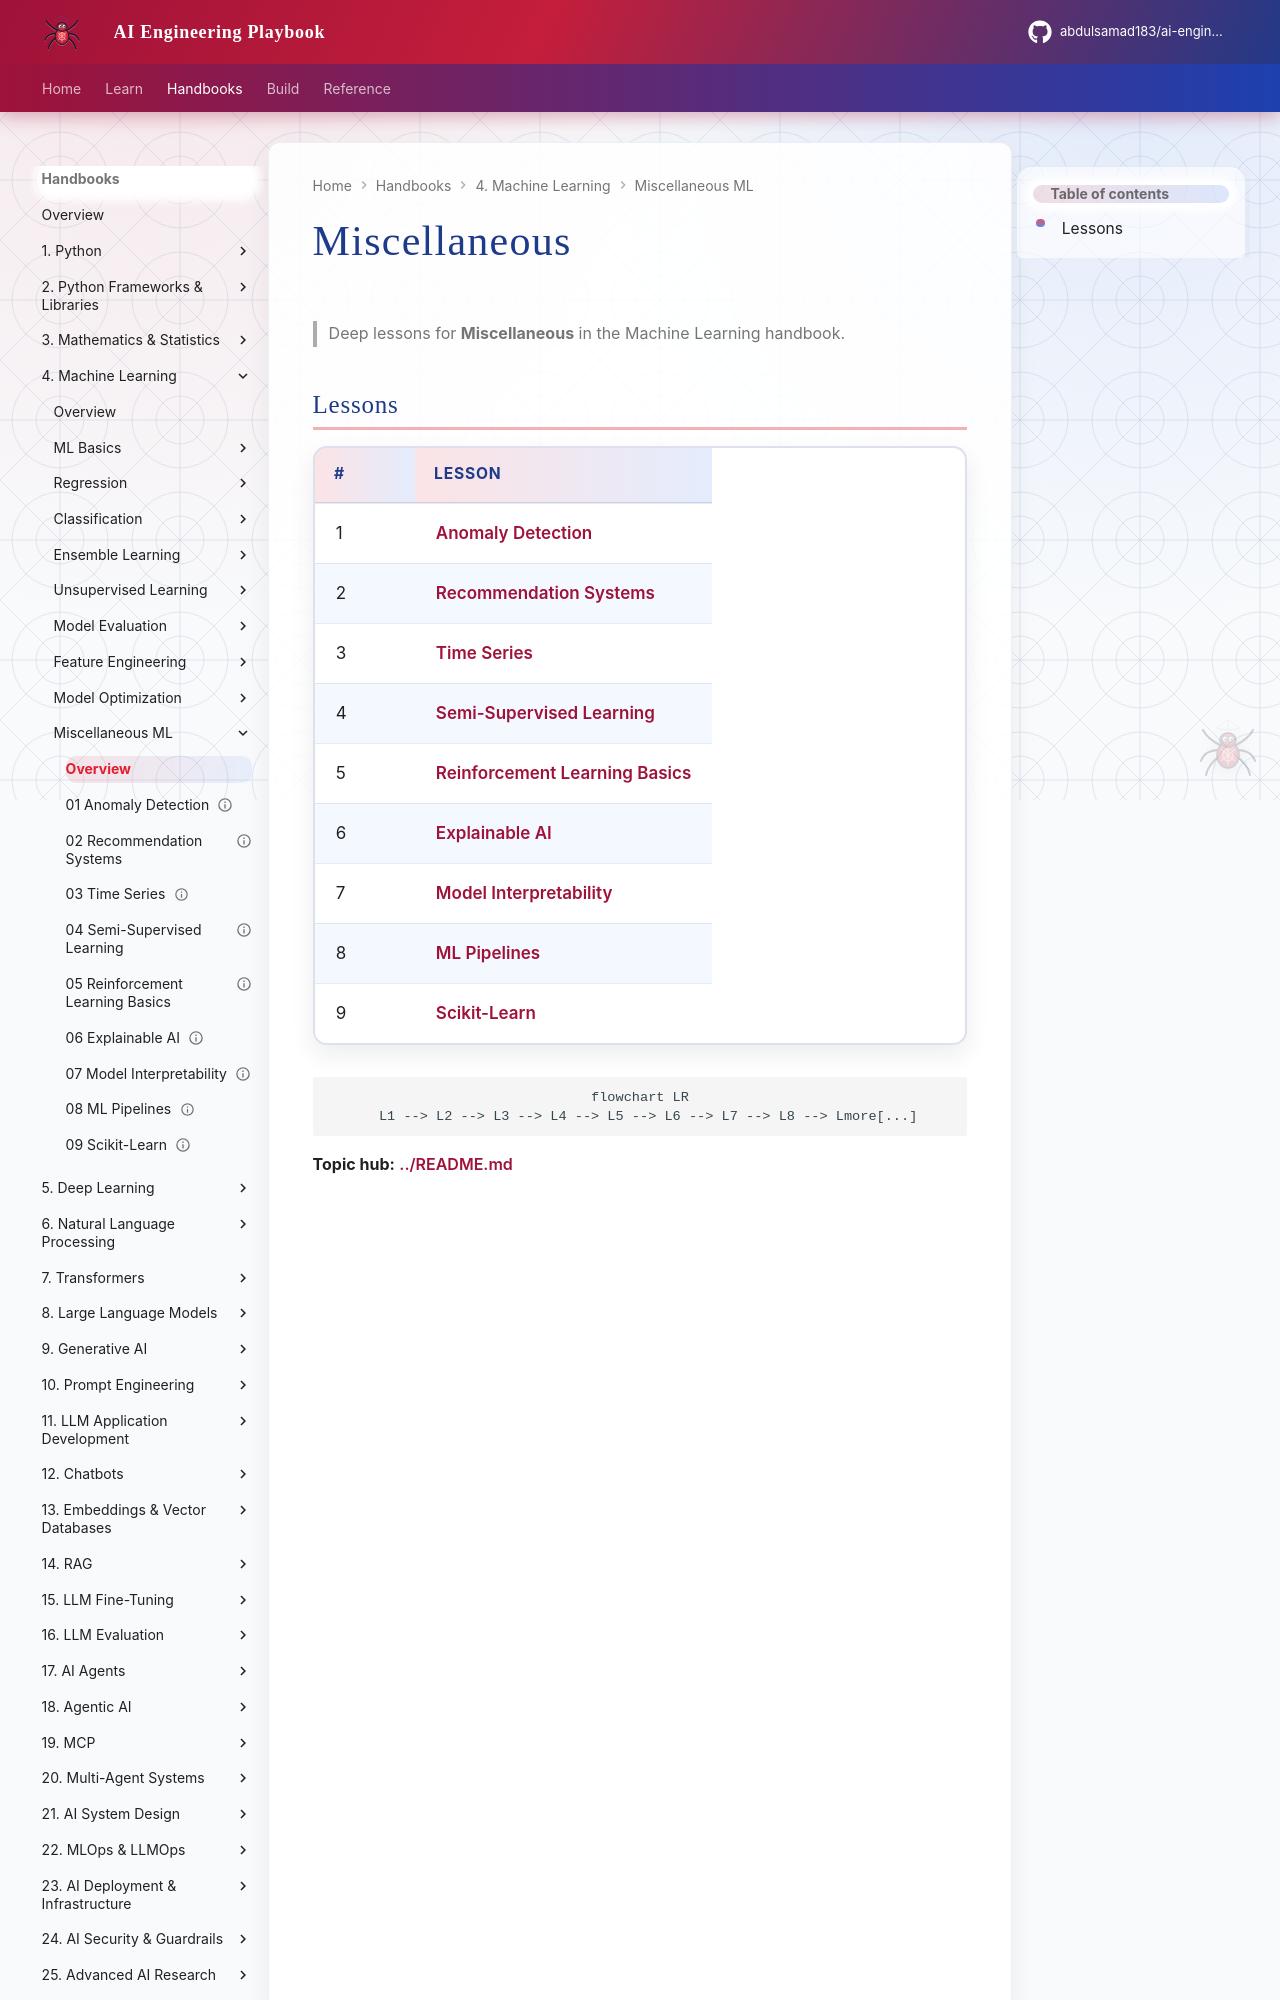

repository: abdulsamad183/ai-engineering-playbook · page: domains/machine-learning/miscellaneous/index.html · generator: mkdocs

# Miscellaneous

> Deep lessons for **Miscellaneous** in the Machine Learning handbook.

## Lessons

| # | Lesson |
|---|--------|
| 1 | [Anomaly Detection](01-anomaly-detection.md) |
| 2 | [Recommendation Systems](02-recommendation-systems.md) |
| 3 | [Time Series](03-time-series.md) |
| 4 | [Semi-Supervised Learning](04-semi-supervised-learning.md) |
| 5 | [Reinforcement Learning Basics](05-reinforcement-learning-basics.md) |
| 6 | [Explainable AI](06-explainable-ai.md) |
| 7 | [Model Interpretability](07-model-interpretability.md) |
| 8 | [ML Pipelines](08-ml-pipelines.md) |
| 9 | [Scikit-Learn](09-scikit-learn.md) |
